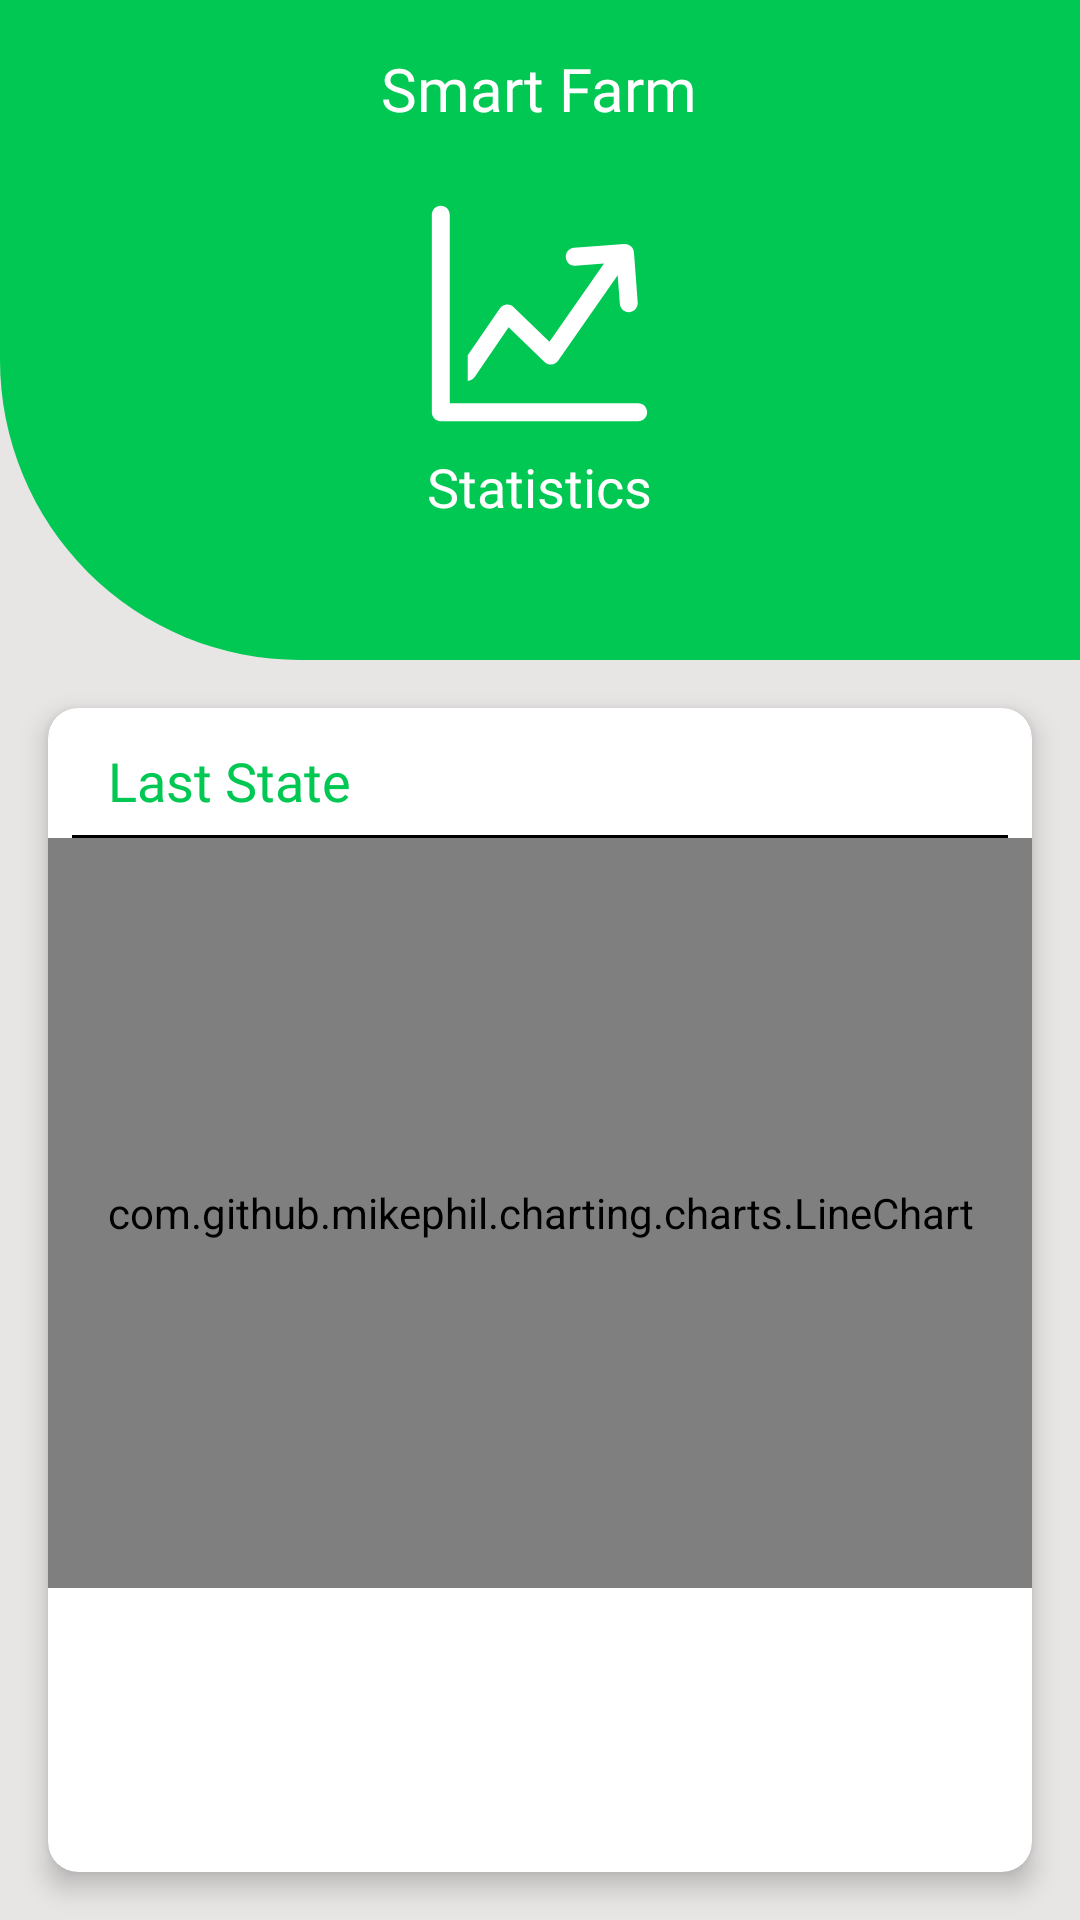

Here is an Android app screen rendered from its layout file. Give the layout XML and the strings, colors and styles it references.
<!-- AndroidManifest.xml: application theme Theme.Agriculture -->
<!-- res/layout/activity_statisics_acivity.xml -->
<?xml version="1.0" encoding="utf-8"?>
<LinearLayout xmlns:android="http://schemas.android.com/apk/res/android"
    xmlns:app="http://schemas.android.com/apk/res-auto"
    xmlns:tools="http://schemas.android.com/tools"
    android:layout_width="match_parent"
    android:layout_height="match_parent"
    android:background="#E8E5E5"
    android:orientation="vertical"
    tools:context=".screens.DashboardActivity">

    <RelativeLayout
        android:layout_width="match_parent"
        android:layout_height="220dp"
        android:background="@drawable/interface_header_drawable"
        android:orientation="vertical"
        app:layout_constraintTop_toTopOf="parent">

        <ImageView
            android:layout_width="wrap_content"
            android:layout_height="wrap_content"
            android:layout_marginStart="16dp"
            android:layout_marginTop="16dp"
            android:id="@+id/backButton"
            android:src="@drawable/ic_arrow_back" />

        <TextView
            android:id="@+id/Hifarm"
            android:layout_width="wrap_content"
            android:layout_height="wrap_content"
            android:layout_centerHorizontal="true"
            android:layout_gravity="center"
            android:layout_marginTop="16dp"
            android:fontFamily="@font/roboto_medium"
            android:text="Smart Farm"
            android:textAlignment="center"
            android:textColor="#FFF"
            android:textSize="20sp" />


        <ImageView
            android:id="@+id/farmIcon"
            android:layout_width="75dp"
            android:layout_height="75dp"
            android:layout_below="@+id/Hifarm"
            android:layout_centerHorizontal="true"
            android:layout_gravity="center"
            android:layout_marginTop="24dp"
            android:src="@drawable/ic_statistics"
            app:tint="#fff" />

        <TextView
            android:layout_width="wrap_content"
            android:layout_height="wrap_content"
            android:layout_below="@+id/farmIcon"
            android:layout_centerHorizontal="true"
            android:layout_gravity="center"
            android:layout_marginTop="8dp"
            android:fontFamily="@font/roboto_medium"
            android:text="Statistics"
            android:textColor="#FFF"
            android:textSize="18sp" />


    </RelativeLayout>

    <androidx.cardview.widget.CardView
        android:layout_width="match_parent"
        android:layout_height="match_parent"
        android:layout_margin="16dp"
        android:padding="8dp"
        app:cardCornerRadius="10dp"

        app:cardElevation="5dp">

        <LinearLayout
            android:layout_width="match_parent"
            android:layout_height="match_parent"
            android:orientation="vertical">

            <LinearLayout
                android:layout_width="match_parent"
                android:layout_height="wrap_content"
                android:layout_marginStart="16dp"
                android:layout_marginTop="8dp"
                android:layout_marginEnd="16dp"
                android:orientation="horizontal"
                android:padding="4dp">

                <TextView

                    android:layout_width="wrap_content"
                    android:layout_height="wrap_content"
                    android:layout_weight="1"
                    android:fontFamily="@font/roboto"
                    android:text="Last State"
                    android:textColor="#00C853"
                    android:textSize="18sp" />

                <TextView
                    android:id="@+id/timesValue"
                    android:layout_width="wrap_content"
                    android:layout_height="wrap_content"
                    android:fontFamily="@font/roboto"
                    android:text=""
                    android:textSize="18sp" />

            </LinearLayout>


            <View
                android:layout_width="match_parent"
                android:layout_height="1dp"
                android:layout_marginStart="8dp"
                android:layout_marginTop="2dp"
                android:layout_marginEnd="8dp"
                android:background="#000" />


            <com.github.mikephil.charting.charts.LineChart
                android:id="@+id/lineChart"
                android:layout_width="match_parent"
                android:layout_height="250dp" />


        </LinearLayout>


    </androidx.cardview.widget.CardView>


</LinearLayout>
<!-- resources referenced by this layout -->
<resources>
  <!-- drawable ic_statistics (drawable) -->
  <vector android:autoMirrored="true" android:height="24dp"
      android:viewportHeight="512" android:viewportWidth="512"
      android:width="24dp" xmlns:android="http://schemas.android.com/apk/res/android">
      <path android:fillColor="#00C853" android:pathData="m108.5,400.3l77.2,-112.8 81.7,78.8c13.7,11.6 27.3,3.1 30.9,-3l135.6,-194.3 4.9,65c0.8,10.7 9.8,18.9 20.3,18.9 12,0 21.2,-10.7 20.4,-22l-8.6,-114.3c-0.9,-11.2 -10.6,-19.7 -21.9,-18.8l-114.3,8.6c-11.2,0.8 -19.7,10.6 -18.8,21.9 0.8,11.2 10.6,19.6 21.9,18.8l65,-4.9 -124.2,178 -81.9,-78.9c-5,-5.7 -20,-10.8 -31,3.2l-73,106.6v57.9c6.1,-0.3 12.1,-3.3 15.8,-8.7z"/>
      <path android:fillColor="#00C853" android:pathData="M480.6,460.2H51.8V31.4c0,-11.3 -9.1,-20.4 -20.4,-20.4C20.1,11 11,20.1 11,31.4v449.2c0,11.3 9.1,20.4 20.4,20.4h449.2c11.3,0 20.4,-9.1 20.4,-20.4C501,469.3 491.9,460.2 480.6,460.2z"/>
  </vector>
  <!-- drawable interface_header_drawable (drawable) -->
  <?xml version="1.0" encoding="utf-8"?>
  <shape
      xmlns:android="http://schemas.android.com/apk/res/android">
  
      <corners android:bottomLeftRadius="100dp"/>
      <solid android:color="#00C853"/>
  
  </shape>
  <style name="Theme.Agriculture" parent="Theme.MaterialComponents.DayNight.NoActionBar">
          
          <item name="colorPrimary">@color/purple_500</item>
          <item name="colorPrimaryVariant">@color/purple_700</item>
          <item name="colorOnPrimary">@color/white</item>
          
          <item name="colorSecondary">@color/teal_200</item>
          <item name="colorSecondaryVariant">@color/teal_700</item>
          <item name="colorOnSecondary">@color/black</item>
  
          
          <item name="android:windowFullscreen">true</item>
          
          <item name="android:statusBarColor" tools:targetApi="l">?attr/colorPrimaryVariant</item>
          
      </style>
  <color name="purple_500">#00C853</color>
  <color name="purple_700">#FF3700B3</color>
  <color name="white">#FFFFFFFF</color>
  <color name="teal_200">#FF03DAC5</color>
  <color name="teal_700">#FF018786</color>
  <color name="black">#FF000000</color>
</resources>
